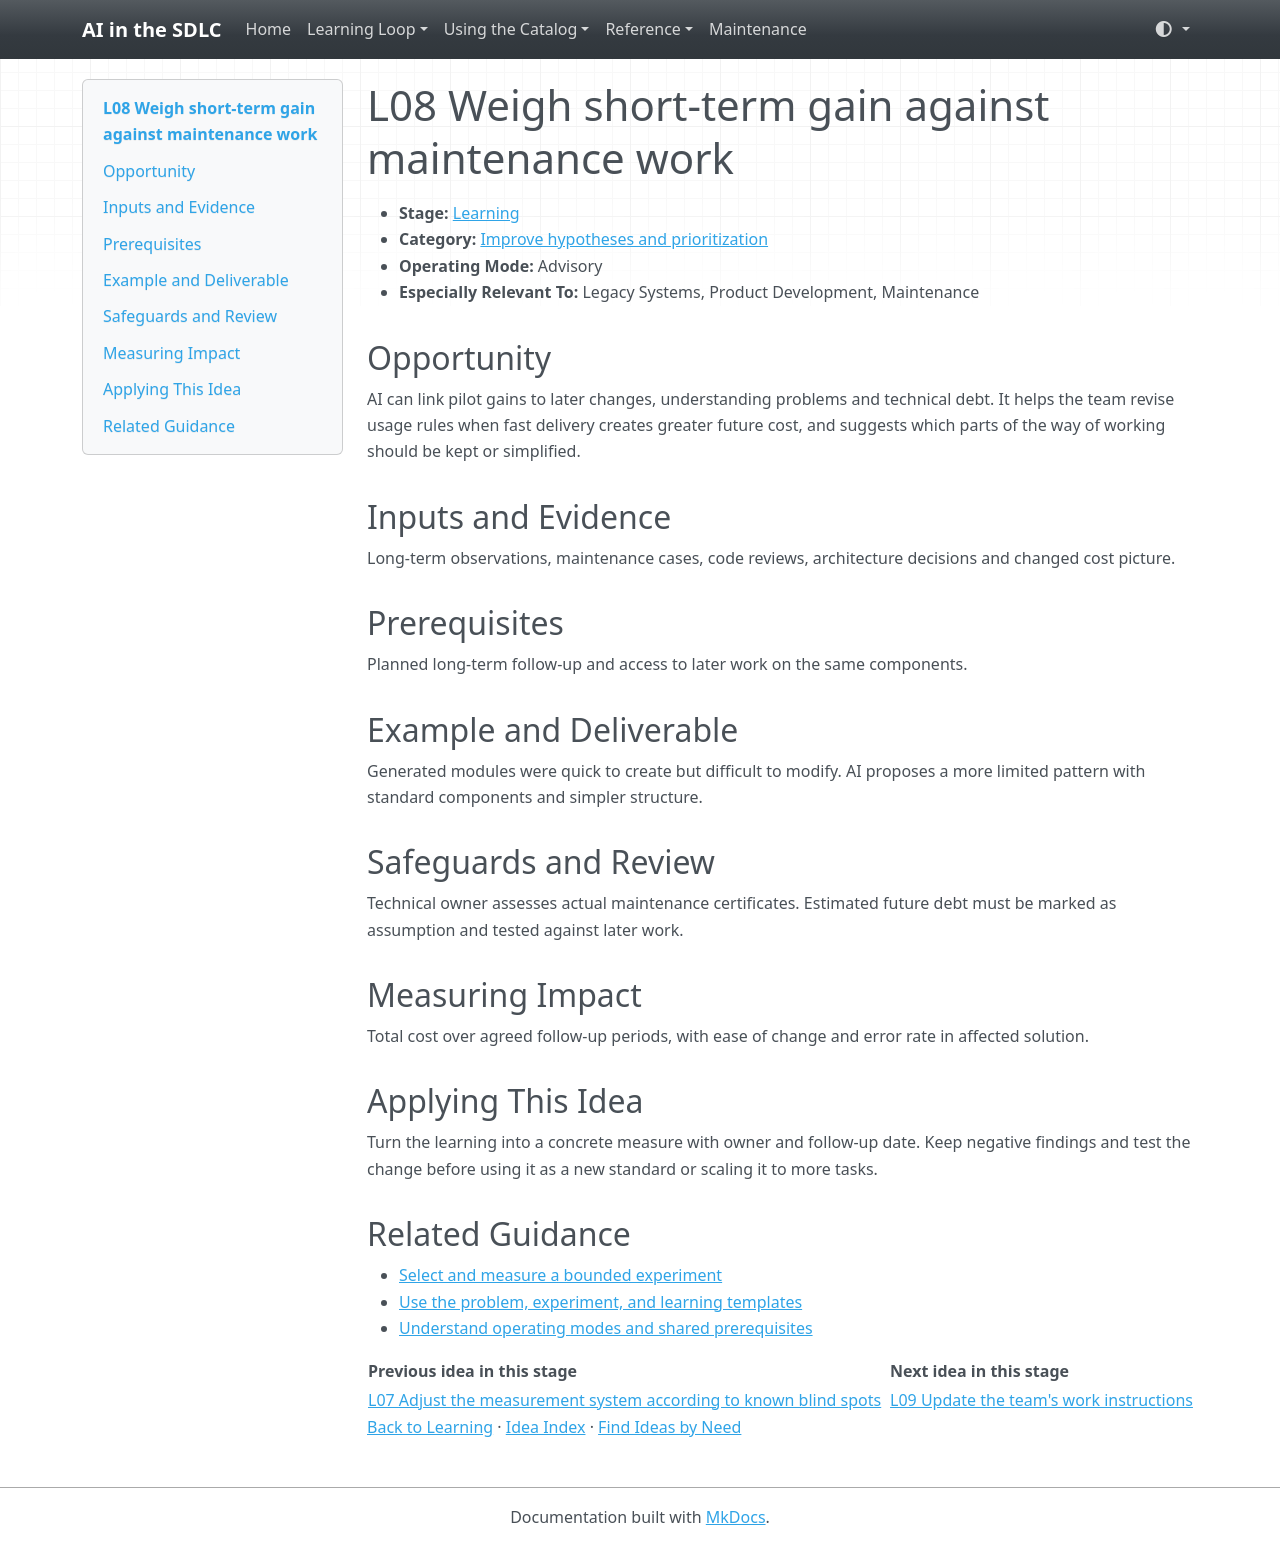

repository: grove/ai-sdlc · page: ideas/L08/index.html · generator: mkdocs

# L08 Weigh short-term gain against maintenance work

<a id="l08"></a>

- **Stage:** [Learning](../stages/learning.md)
- **Category:** [Improve hypotheses and prioritization](../stages/learning.md#l-category-1)
- **Operating Mode:** Advisory
- **Especially Relevant To:** Legacy Systems, Product Development, Maintenance

## Opportunity

AI can link pilot gains to later changes, understanding problems and technical debt. It helps the team revise usage rules when fast delivery creates greater future cost, and suggests which parts of the way of working should be kept or simplified.

## Inputs and Evidence

Long-term observations, maintenance cases, code reviews, architecture decisions and changed cost picture.

## Prerequisites

Planned long-term follow-up and access to later work on the same components.

## Example and Deliverable

Generated modules were quick to create but difficult to modify. AI proposes a more limited pattern with standard components and simpler structure.

## Safeguards and Review

Technical owner assesses actual maintenance certificates. Estimated future debt must be marked as assumption and tested against later work.

## Measuring Impact

Total cost over agreed follow-up periods, with ease of change and error rate in affected solution.

## Applying This Idea

Turn the learning into a concrete measure with owner and follow-up date. Keep negative findings and test the change before using it as a new standard or scaling it to more tasks.

## Related Guidance

- [Select and measure a bounded experiment](../guides/impact-measurement.md)
- [Use the problem, experiment, and learning templates](../templates.md)
- [Understand operating modes and shared prerequisites](../guides/how-to-use.md)

| Previous idea in this stage | Next idea in this stage |
| --- | --- |
| [L07 Adjust the measurement system according to known blind spots](L07.md) | [L09 Update the team's work instructions](L09.md) |

[Back to Learning](../stages/learning.md) · [Idea Index](../idea-index.md) · [Find Ideas by Need](../guides/find-by-need.md)
